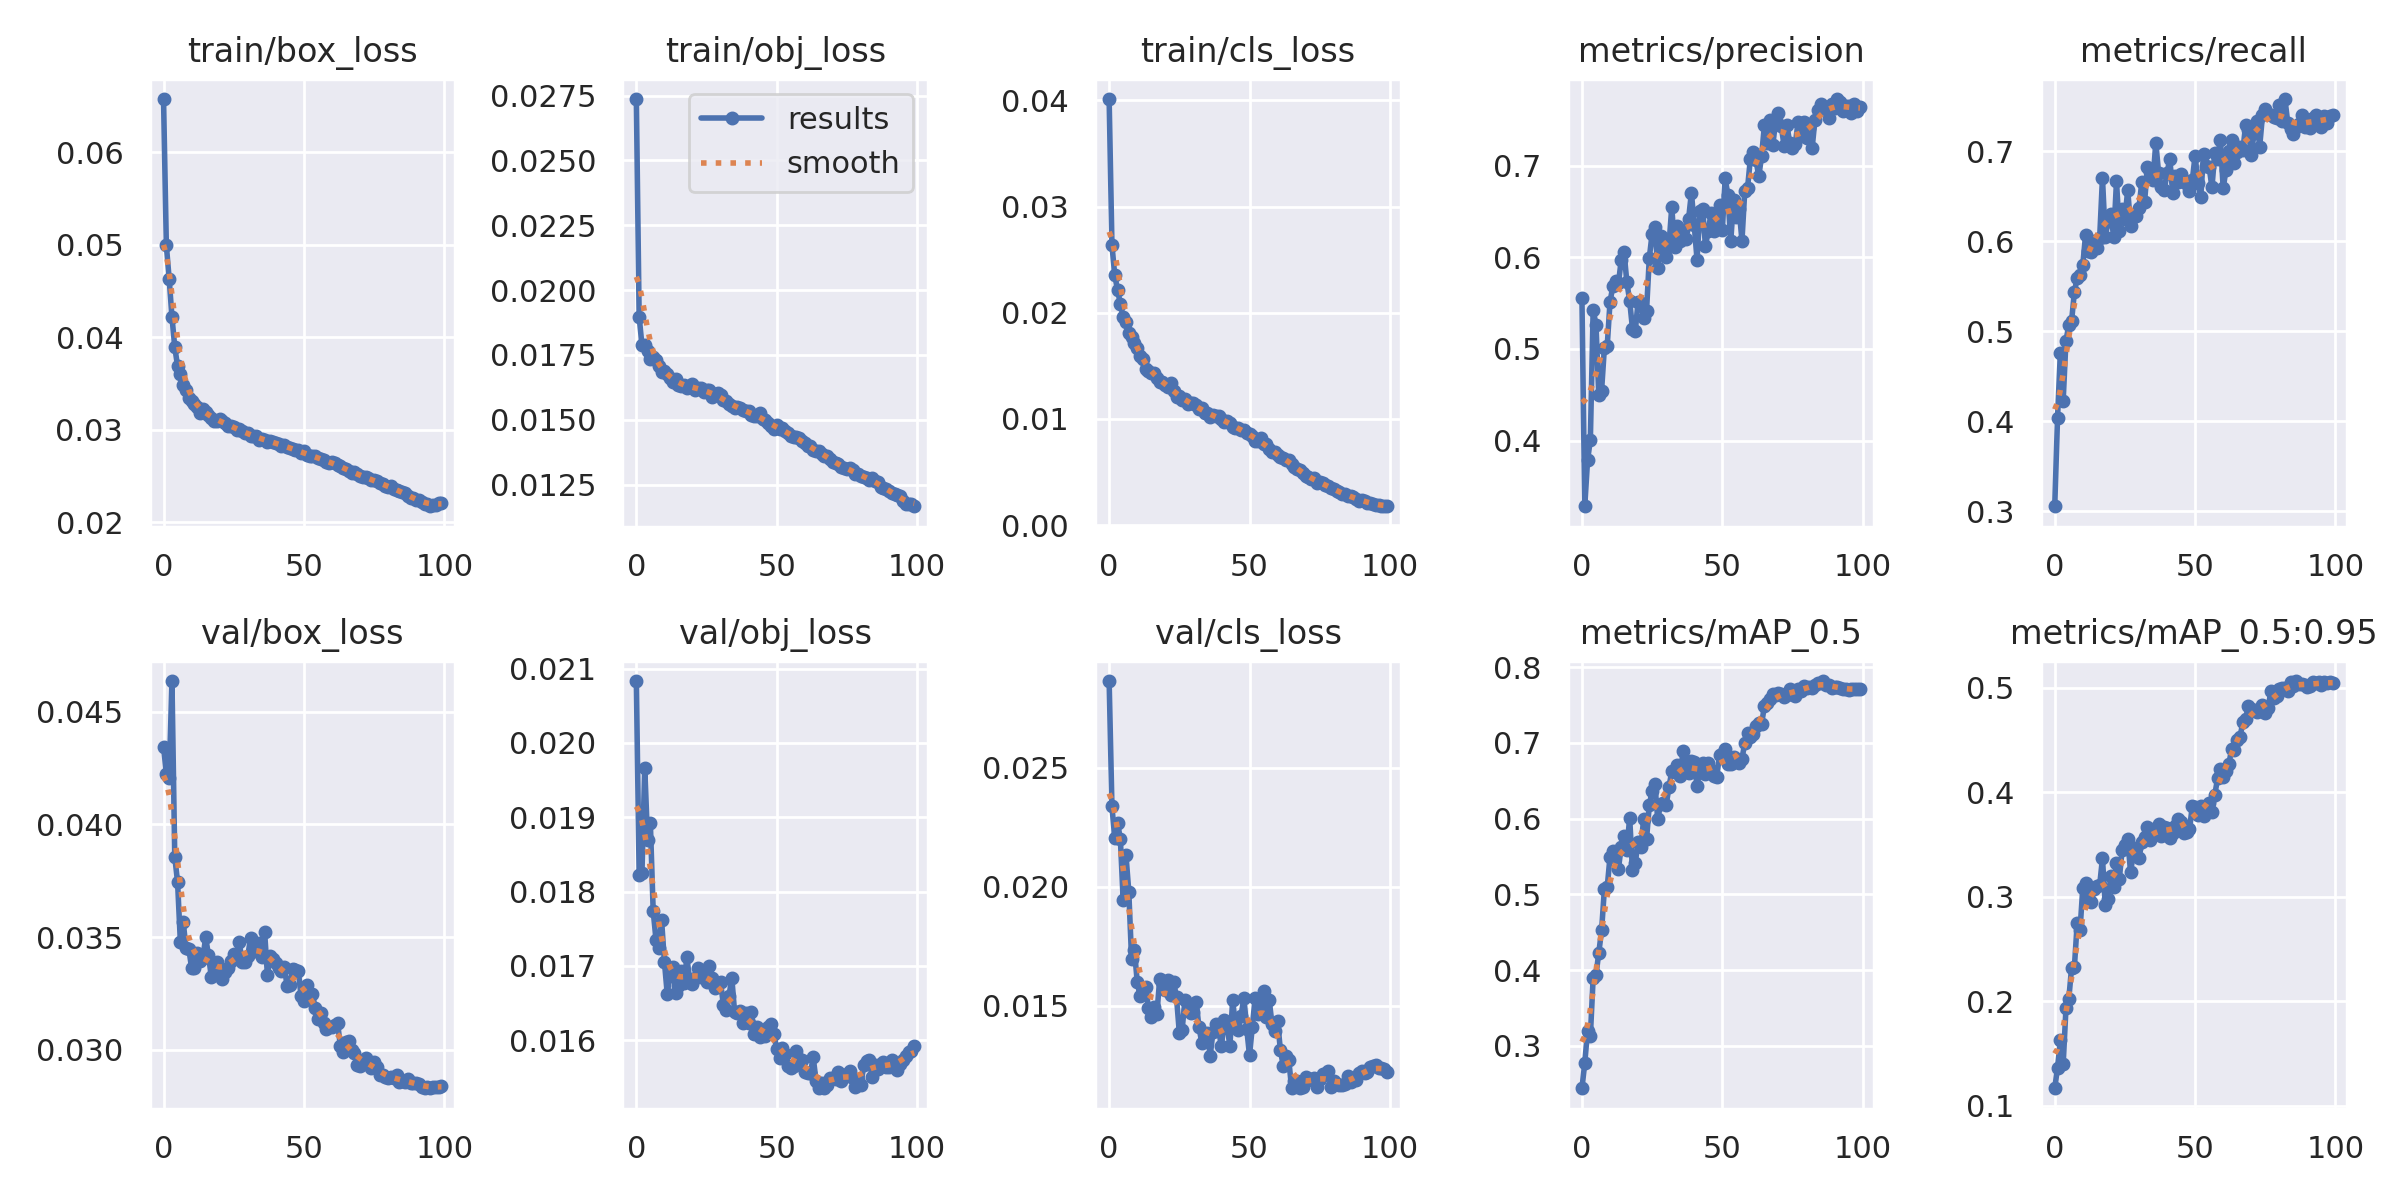

Source data for this figure (header and first rows):
epoch, train/box_loss, train/obj_loss, train/cls_loss, metrics/precision, metrics/recall, metrics/mAP_0.5, metrics/mAP_0.5:0.95, val/box_loss, val/obj_loss, val/cls_loss, x/lr0, x/lr1, x/lr2
0, 0.06576, 0.02737, 0.04013, 0.5553, 0.3053, 0.244, 0.117, 0.04345, 0.02083, 0.02866, 0.07008, 0.003324, 0.003324
1, 0.04993, 0.01898, 0.02638, 0.3284, 0.4038, 0.2768, 0.1368, 0.04225, 0.01823, 0.02338, 0.04001, 0.006592, 0.006592
2, 0.04634, 0.01788, 0.02352, 0.3784, 0.4757, 0.32, 0.1627, 0.04204, 0.01825, 0.02205, 0.009882, 0.009793, 0.009793
3, 0.0422, 0.01786, 0.02216, 0.4009, 0.4225, 0.3128, 0.1398, 0.04636, 0.01966, 0.0227, 0.009703, 0.009703, 0.009703
4, 0.03894, 0.01763, 0.02082, 0.5428, 0.4889, 0.39, 0.1933, 0.03856, 0.0187, 0.02201, 0.009703, 0.009703, 0.009703
5, 0.03687, 0.01732, 0.0196, 0.5265, 0.5068, 0.3932, 0.2021, 0.03743, 0.01892, 0.01943, 0.009604, 0.009604, 0.009604
6, 0.03606, 0.01742, 0.01914, 0.4498, 0.5112, 0.423, 0.2323, 0.03477, 0.01774, 0.02133, 0.009505, 0.009505, 0.009505
7, 0.03484, 0.01731, 0.01813, 0.4546, 0.5431, 0.4523, 0.2331, 0.03569, 0.01735, 0.0198, 0.009406, 0.009406, 0.009406
8, 0.03435, 0.01705, 0.01774, 0.5015, 0.5595, 0.5073, 0.2748, 0.0345, 0.01725, 0.01695, 0.009307, 0.009307, 0.009307
9, 0.0334, 0.01683, 0.01715, 0.5031, 0.5621, 0.5093, 0.2681, 0.03449, 0.01761, 0.01735, 0.009208, 0.009208, 0.009208
10, 0.03306, 0.01687, 0.01667, 0.551, 0.5739, 0.5497, 0.309, 0.03362, 0.01706, 0.01601, 0.009109, 0.009109, 0.009109
11, 0.0328, 0.01676, 0.0159, 0.5685, 0.6073, 0.5575, 0.3134, 0.03361, 0.01663, 0.01541, 0.00901, 0.00901, 0.00901
12, 0.03241, 0.01663, 0.01563, 0.5746, 0.5886, 0.5554, 0.2987, 0.03429, 0.01688, 0.01568, 0.008911, 0.008911, 0.008911
13, 0.03179, 0.01647, 0.01471, 0.5716, 0.5875, 0.5341, 0.2953, 0.03395, 0.01698, 0.01579, 0.008812, 0.008812, 0.008812
14, 0.03222, 0.01656, 0.01455, 0.5972, 0.6003, 0.5628, 0.3075, 0.03405, 0.01664, 0.01491, 0.008713, 0.008713, 0.008713
15, 0.03189, 0.01633, 0.0143, 0.6056, 0.5927, 0.5771, 0.3105, 0.03498, 0.01673, 0.01453, 0.008614, 0.008614, 0.008614
16, 0.03165, 0.01632, 0.01431, 0.5731, 0.6033, 0.5593, 0.3111, 0.0342, 0.01693, 0.01495, 0.008515, 0.008515, 0.008515
17, 0.03126, 0.01632, 0.01381, 0.5525, 0.6702, 0.6014, 0.337, 0.03325, 0.01677, 0.01463, 0.008416, 0.008416, 0.008416
18, 0.03099, 0.01623, 0.0135, 0.5222, 0.604, 0.5324, 0.2923, 0.0334, 0.01712, 0.01611, 0.008317, 0.008317, 0.008317
19, 0.03092, 0.01626, 0.01351, 0.5196, 0.6226, 0.5414, 0.2985, 0.03387, 0.01681, 0.016, 0.008218, 0.008218, 0.008218
20, 0.03111, 0.01638, 0.01323, 0.5516, 0.6296, 0.5694, 0.3204, 0.0336, 0.01675, 0.01566, 0.008119, 0.008119, 0.008119
21, 0.03095, 0.01614, 0.01298, 0.5506, 0.6046, 0.5625, 0.3096, 0.03313, 0.01683, 0.01608, 0.00802, 0.00802, 0.00802
22, 0.0307, 0.01624, 0.01334, 0.5338, 0.6666, 0.5999, 0.3327, 0.03343, 0.01698, 0.01545, 0.007921, 0.007921, 0.007921
23, 0.0304, 0.01621, 0.01261, 0.541, 0.6113, 0.5727, 0.3171, 0.03363, 0.01685, 0.01599, 0.007822, 0.007822, 0.007822
24, 0.03041, 0.01608, 0.01208, 0.5993, 0.6361, 0.6177, 0.3447, 0.03394, 0.01687, 0.01534, 0.007723, 0.007723, 0.007723
25, 0.03032, 0.01613, 0.01212, 0.6259, 0.625, 0.6365, 0.35, 0.03426, 0.01678, 0.01386, 0.007624, 0.007624, 0.007624
26, 0.02998, 0.01613, 0.01177, 0.6327, 0.6571, 0.6453, 0.3556, 0.03426, 0.017, 0.01399, 0.007525, 0.007525, 0.007525
27, 0.03003, 0.01588, 0.01189, 0.5887, 0.6163, 0.5991, 0.324, 0.03476, 0.01684, 0.01523, 0.007426, 0.007426, 0.007426
28, 0.02984, 0.01597, 0.01145, 0.6238, 0.6269, 0.619, 0.3411, 0.03388, 0.0167, 0.01483, 0.007327, 0.007327, 0.007327
29, 0.02966, 0.01603, 0.01152, 0.6048, 0.6281, 0.6209, 0.3467, 0.03388, 0.01676, 0.01471, 0.007228, 0.007228, 0.007228
30, 0.02962, 0.01594, 0.01146, 0.6002, 0.6372, 0.618, 0.3374, 0.03413, 0.01678, 0.01471, 0.007129, 0.007129, 0.007129
31, 0.02937, 0.01575, 0.01128, 0.6133, 0.6651, 0.6417, 0.3522, 0.03498, 0.01648, 0.01517, 0.00703, 0.00703, 0.00703
32, 0.02936, 0.01571, 0.01093, 0.6549, 0.6435, 0.6626, 0.3572, 0.03438, 0.01641, 0.01409, 0.006931, 0.006931, 0.006931
33, 0.02934, 0.01562, 0.011, 0.6109, 0.6819, 0.6613, 0.3668, 0.03439, 0.01659, 0.01345, 0.006832, 0.006832, 0.006832
34, 0.02893, 0.01554, 0.01052, 0.6342, 0.6763, 0.6713, 0.3549, 0.03475, 0.01684, 0.01377, 0.006733, 0.006733, 0.006733
35, 0.02901, 0.01546, 0.01055, 0.6177, 0.6675, 0.6568, 0.3592, 0.03413, 0.01638, 0.01385, 0.006634, 0.006634, 0.006634
36, 0.02888, 0.0155, 0.01017, 0.6294, 0.7095, 0.6891, 0.3659, 0.03523, 0.01637, 0.01289, 0.006535, 0.006535, 0.006535
37, 0.02872, 0.01544, 0.01033, 0.6203, 0.6755, 0.6686, 0.3702, 0.03332, 0.01639, 0.0139, 0.006436, 0.006436, 0.006436
38, 0.02882, 0.01536, 0.01026, 0.6422, 0.6595, 0.6605, 0.358, 0.03415, 0.01623, 0.01423, 0.006337, 0.006337, 0.006337
39, 0.02866, 0.01532, 0.01032, 0.6706, 0.6565, 0.6764, 0.3672, 0.03402, 0.01637, 0.01398, 0.006238, 0.006238, 0.006238
40, 0.02854, 0.01534, 0.009956, 0.6351, 0.676, 0.6746, 0.3661, 0.03386, 0.01622, 0.01328, 0.006139, 0.006139, 0.006139
41, 0.02844, 0.01518, 0.009728, 0.5975, 0.6913, 0.6438, 0.356, 0.03362, 0.01638, 0.01439, 0.00604, 0.00604, 0.00604
42, 0.02822, 0.01516, 0.009827, 0.6505, 0.6536, 0.6638, 0.3608, 0.03351, 0.01608, 0.01419, 0.005941, 0.005941, 0.005941
43, 0.0283, 0.01516, 0.009634, 0.6524, 0.6726, 0.674, 0.368, 0.03368, 0.01618, 0.01328, 0.005842, 0.005842, 0.005842
44, 0.02816, 0.01525, 0.009232, 0.6123, 0.6657, 0.6595, 0.3745, 0.03284, 0.01605, 0.01523, 0.005743, 0.005743, 0.005743
45, 0.02805, 0.01502, 0.009183, 0.6292, 0.6742, 0.6731, 0.3714, 0.03288, 0.01612, 0.01415, 0.005644, 0.005644, 0.005644
46, 0.02794, 0.01499, 0.009127, 0.6482, 0.6657, 0.664, 0.3613, 0.03358, 0.01606, 0.01399, 0.005545, 0.005545, 0.005545
47, 0.02775, 0.01488, 0.00896, 0.6283, 0.6639, 0.6567, 0.3619, 0.03353, 0.01617, 0.01458, 0.005446, 0.005446, 0.005446
48, 0.02777, 0.01476, 0.008909, 0.6364, 0.6554, 0.655, 0.3649, 0.03351, 0.01622, 0.01533, 0.005347, 0.005347, 0.005347
49, 0.02749, 0.01463, 0.00866, 0.6568, 0.6676, 0.6839, 0.387, 0.03237, 0.01608, 0.01403, 0.005248, 0.005248, 0.005248
50, 0.02767, 0.01481, 0.008585, 0.6293, 0.695, 0.6859, 0.3864, 0.03218, 0.01588, 0.01291, 0.005149, 0.005149, 0.005149
51, 0.02729, 0.01464, 0.008418, 0.6861, 0.6651, 0.6926, 0.3781, 0.03286, 0.01576, 0.01411, 0.00505, 0.00505, 0.00505
52, 0.02721, 0.01467, 0.007965, 0.6681, 0.6485, 0.6717, 0.3872, 0.03241, 0.0159, 0.01532, 0.004951, 0.004951, 0.004951
53, 0.02715, 0.01457, 0.007939, 0.6173, 0.6971, 0.6718, 0.3776, 0.03248, 0.01582, 0.01467, 0.004852, 0.004852, 0.004852
54, 0.02712, 0.0145, 0.008188, 0.6621, 0.6837, 0.6809, 0.3862, 0.03185, 0.01565, 0.01495, 0.004753, 0.004753, 0.004753
55, 0.02698, 0.01436, 0.007678, 0.644, 0.6821, 0.6772, 0.3904, 0.03138, 0.01563, 0.01559, 0.004654, 0.004654, 0.004654
56, 0.02688, 0.01432, 0.00762, 0.6525, 0.6597, 0.6729, 0.3817, 0.03164, 0.01566, 0.0145, 0.004555, 0.004555, 0.004555
57, 0.02669, 0.01432, 0.007127, 0.618, 0.6975, 0.6791, 0.3975, 0.0312, 0.01586, 0.01525, 0.004456, 0.004456, 0.004456
58, 0.02652, 0.01428, 0.006862, 0.6725, 0.6917, 0.6997, 0.4135, 0.03092, 0.01575, 0.01423, 0.004357, 0.004357, 0.004357
59, 0.02645, 0.01418, 0.006895, 0.6759, 0.7125, 0.7136, 0.422, 0.03101, 0.01573, 0.01395, 0.004258, 0.004258, 0.004258
... 40 more rows
